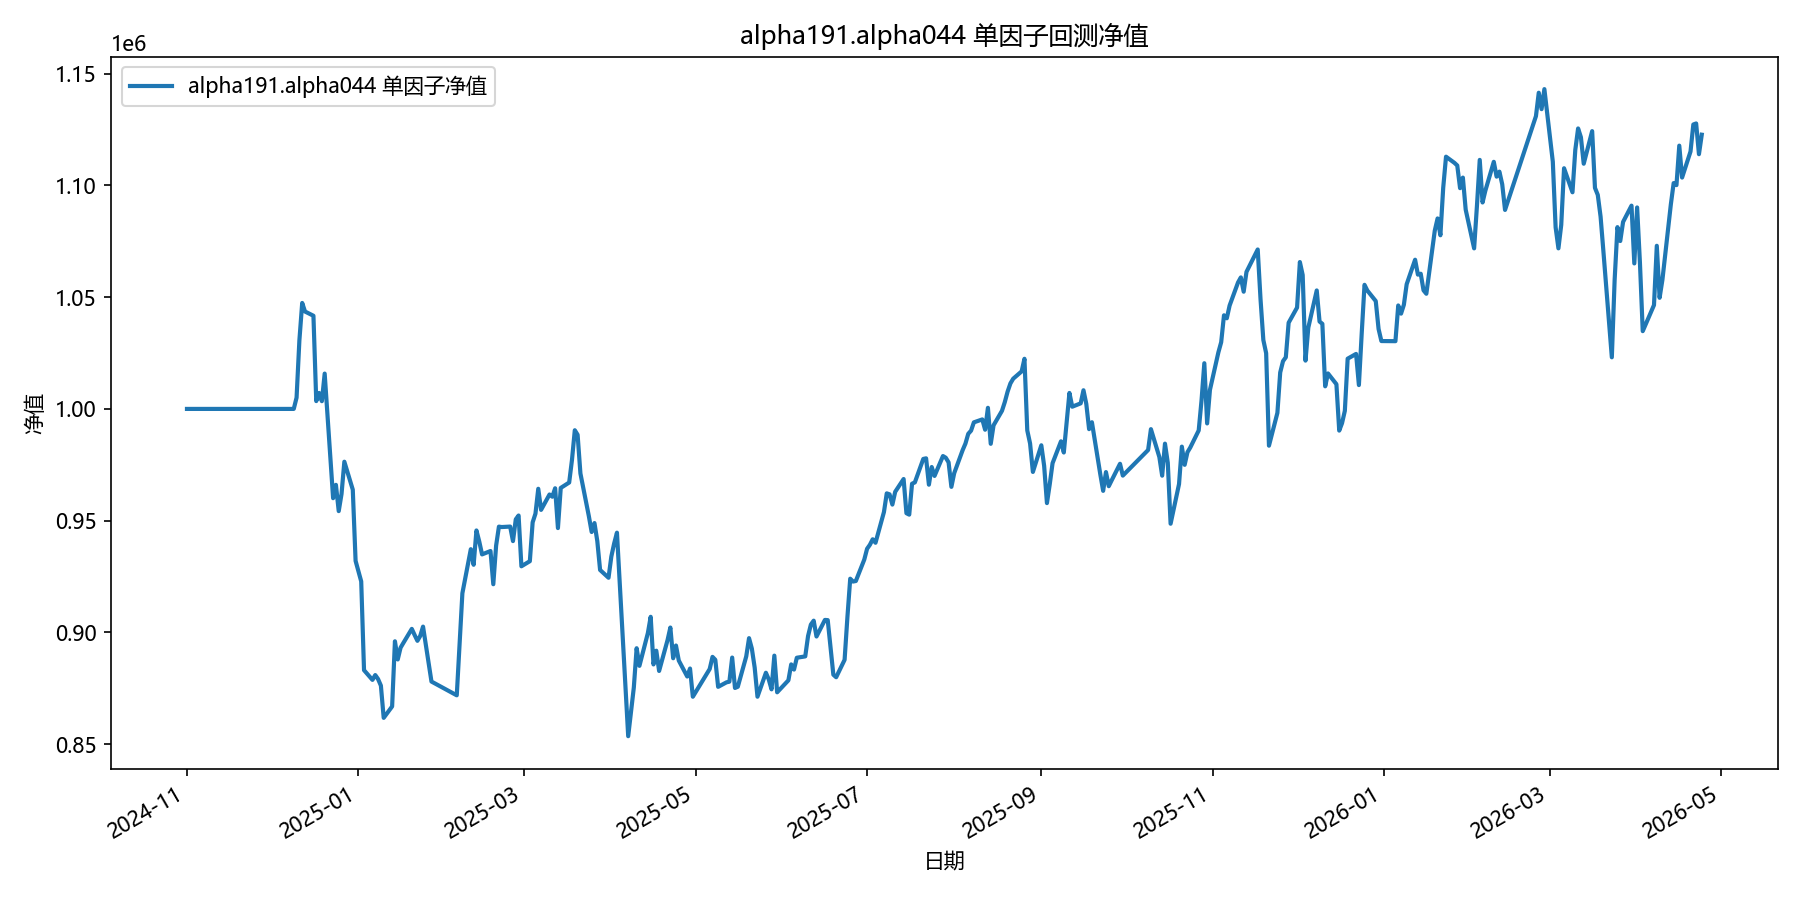

The data file committed next to this chart (first rows):
date, equity
2024-11-01, 1000000
2024-11-04, 1000000
2024-11-05, 1000000
2024-11-06, 1000000
2024-11-07, 1000000
2024-11-08, 1000000
2024-11-11, 1000000
2024-11-12, 1000000
2024-11-13, 1000000
2024-11-14, 1000000
2024-11-15, 1000000
2024-11-18, 1000000
2024-11-19, 1000000
2024-11-20, 1000000
2024-11-21, 1000000
2024-11-22, 1000000
2024-11-25, 1000000
2024-11-26, 1000000
2024-11-27, 1000000
2024-11-28, 1000000
2024-11-29, 1000000
2024-12-02, 1000000
2024-12-03, 1000000
2024-12-04, 1000000
2024-12-05, 1000000
2024-12-06, 1000000
2024-12-09, 1000000
2024-12-10, 1005065
2024-12-11, 1030639
2024-12-12, 1047404
2024-12-13, 1043579
2024-12-16, 1041681
2024-12-17, 1003503
2024-12-18, 1007149
2024-12-19, 1003464
2024-12-20, 1015807
2024-12-23, 960060
2024-12-24, 966026
2024-12-25, 954283
2024-12-26, 961973
2024-12-27, 976375
2024-12-30, 963878
2024-12-31, 932005
2025-01-02, 922824
2025-01-03, 883114
2025-01-06, 878764
2025-01-07, 880929
2025-01-08, 879126
2025-01-09, 876203
2025-01-10, 861774
2025-01-13, 866892
2025-01-14, 896032
2025-01-15, 887909
2025-01-16, 893152
2025-01-17, 895291
2025-01-20, 901584
2025-01-21, 898855
2025-01-22, 896251
2025-01-23, 898426
2025-01-24, 902606
... 299 more rows
